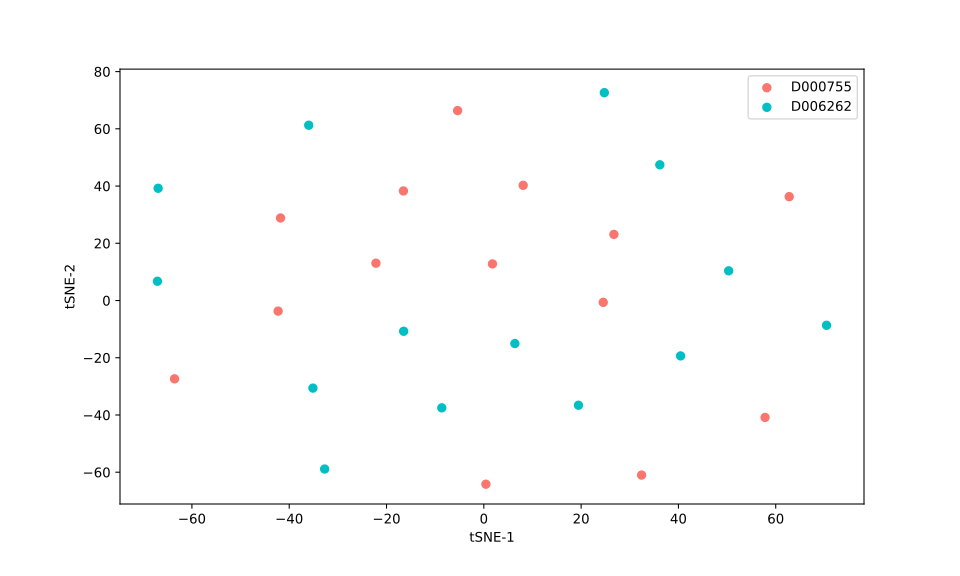

The file beside this chart, header and first rows:
, 0, 1
0, 50.32, 10.38
1, 40.44, -19.36
2, -66.94, 39.22
3, -67.08, 6.722
4, -32.72, -58.89
5, -8.634, -37.51
6, 24.77, 72.63
7, -16.48, -10.74
8, -35.13, -30.61
9, -35.99, 61.26
10, 70.45, -8.657
11, 6.381, -15.04
12, 36.18, 47.43
13, 19.45, -36.6
14, 32.43, -61.01
15, -63.57, -27.38
16, -41.78, 28.85
17, 8.086, 40.26
18, 26.74, 23.1
19, 1.778, 12.79
20, -42.28, -3.704
21, 62.77, 36.29
22, 57.81, -40.86
23, -22.17, 13.03
24, 24.55, -0.6406
25, -16.52, 38.28
26, -5.389, 66.37
27, 0.4281, -64.19
